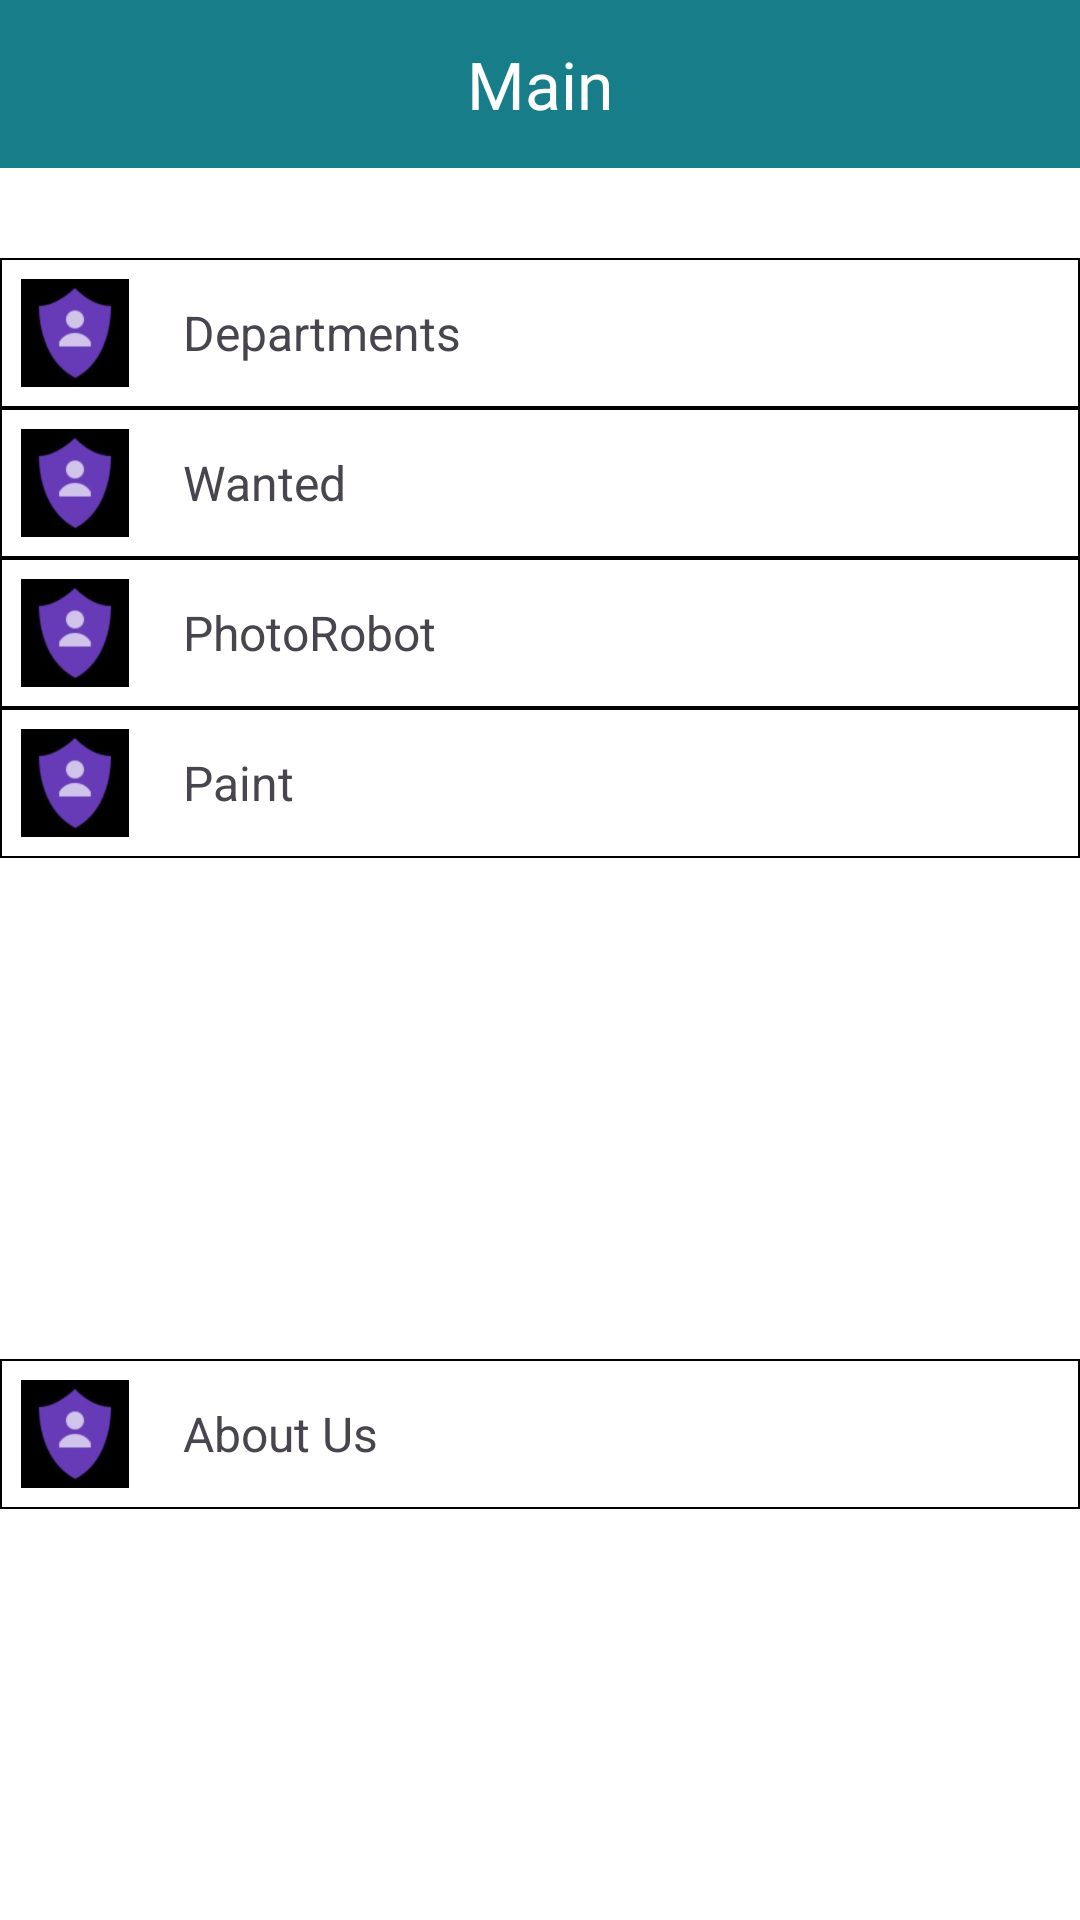

Write the Android layout XML for this screen, with the resource values it uses.
<!-- AndroidManifest.xml: application theme Theme._01_wskpolice -->
<!-- res/layout/main_activity.xml -->
<?xml version="1.0" encoding="utf-8"?>
<LinearLayout xmlns:android="http://schemas.android.com/apk/res/android"
    android:layout_width="match_parent"
    android:layout_height="match_parent"
    android:orientation="vertical"
    android:background="@color/white">
    <Toolbar

        android:layout_width="match_parent"
        android:layout_height="wrap_content"
        android:background="@color/green">

        <ImageView
            android:id="@+id/backIMG"
            android:layout_width="wrap_content"
            android:layout_height="wrap_content"
            android:src="@drawable/arrow"/>
        <TextView
            android:layout_width="wrap_content"
            android:layout_height="wrap_content"
            android:text="Main"
            android:textSize="22sp"
            android:textColor="@color/white"
            android:fontFamily="@font/scala"
            android:layout_gravity="center_horizontal"/>

    </Toolbar>



    <LinearLayout
        android:layout_marginTop="30dp"
        android:id="@+id/departments"
        android:layout_width="match_parent"
        android:layout_height="50dp"
        android:background="@drawable/background_for_menu"
        android:orientation="horizontal">

        <ImageView
            android:layout_width="36dp"
            android:layout_height="36dp"
            android:src="@drawable/departments"
            android:layout_gravity="center_vertical"
            android:layout_marginLeft="7dp"/>
        <TextView
            android:layout_width="wrap_content"
            android:layout_height="wrap_content"
            android:text="Departments"
            android:textSize="16sp"
            android:layout_gravity="center_vertical"
            android:layout_marginLeft="18dp"/>

    </LinearLayout>
    <LinearLayout
        android:id="@+id/wanted"
        android:layout_width="match_parent"
        android:layout_height="50dp"
        android:background="@drawable/background_for_menu"
        android:orientation="horizontal">

        <ImageView
            android:layout_width="36dp"
            android:layout_height="36dp"
            android:src="@drawable/departments"
            android:layout_gravity="center_vertical"
            android:layout_marginLeft="7dp"/>
        <TextView
            android:layout_width="wrap_content"
            android:layout_height="wrap_content"
            android:text="Wanted"
            android:textSize="16sp"
            android:layout_gravity="center_vertical"
            android:layout_marginLeft="18dp"/>

    </LinearLayout>

    <LinearLayout
        android:id="@+id/photorobot"
    android:layout_width="match_parent"
    android:layout_height="50dp"
    android:background="@drawable/background_for_menu"
    android:orientation="horizontal">

    <ImageView
        android:layout_width="36dp"
        android:layout_height="36dp"
        android:src="@drawable/departments"
        android:layout_gravity="center_vertical"
        android:layout_marginLeft="7dp"/>
    <TextView
        android:layout_width="wrap_content"
        android:layout_height="wrap_content"
        android:text="PhotoRobot"
        android:textSize="16sp"
        android:layout_gravity="center_vertical"
        android:layout_marginLeft="18dp"/>

</LinearLayout>

    <LinearLayout
        android:id="@+id/paint"
    android:layout_width="match_parent"
    android:layout_height="50dp"
    android:background="@drawable/background_for_menu"
    android:orientation="horizontal">

    <ImageView
        android:layout_width="36dp"
        android:layout_height="36dp"
        android:src="@drawable/departments"
        android:layout_gravity="center_vertical"
        android:layout_marginLeft="7dp"/>
    <TextView
        android:layout_width="wrap_content"
        android:layout_height="wrap_content"
        android:text="Paint"
        android:textSize="16sp"
        android:layout_gravity="center_vertical"
        android:layout_marginLeft="18dp"/>

</LinearLayout>
    <LinearLayout
        android:id="@+id/aboutus"
        android:layout_marginTop="167dp"
    android:layout_width="match_parent"
    android:layout_height="50dp"
    android:background="@drawable/background_for_menu"
    android:orientation="horizontal">

    <ImageView
        android:layout_width="36dp"
        android:layout_height="36dp"
        android:src="@drawable/departments"
        android:layout_gravity="center_vertical"
        android:layout_marginLeft="7dp"/>
    <TextView
        android:layout_width="wrap_content"
        android:layout_height="wrap_content"
        android:text="About Us"
        android:textSize="16sp"
        android:layout_gravity="center_vertical"
        android:layout_marginLeft="18dp"/>

</LinearLayout>

</LinearLayout>
<!-- resources referenced by this layout -->
<resources>
  <color name="green">#177D89</color>
  <color name="white">#FFFFFFFF</color>
  <!-- drawable background_for_menu (drawable) -->
  <?xml version="1.0" encoding="utf-8"?>
  <shape xmlns:android="http://schemas.android.com/apk/res/android">
      <solid android:color="@color/white" />
      <stroke
          android:width="0.5dp"
          android:color="@color/black" />
      <corners
          android:radius="0dp" />
  </shape>
  <!-- drawable departments: jpeg bitmap (drawable, 3298 bytes) -->
  <style name="Theme._01_wskpolice" parent="Base.Theme._01_wskpolice" />
  <color name="black">#FF000000</color>
  <style name="Base.Theme._01_wskpolice" parent="Theme.Material3.DayNight.NoActionBar">
          
          
      </style>
</resources>
